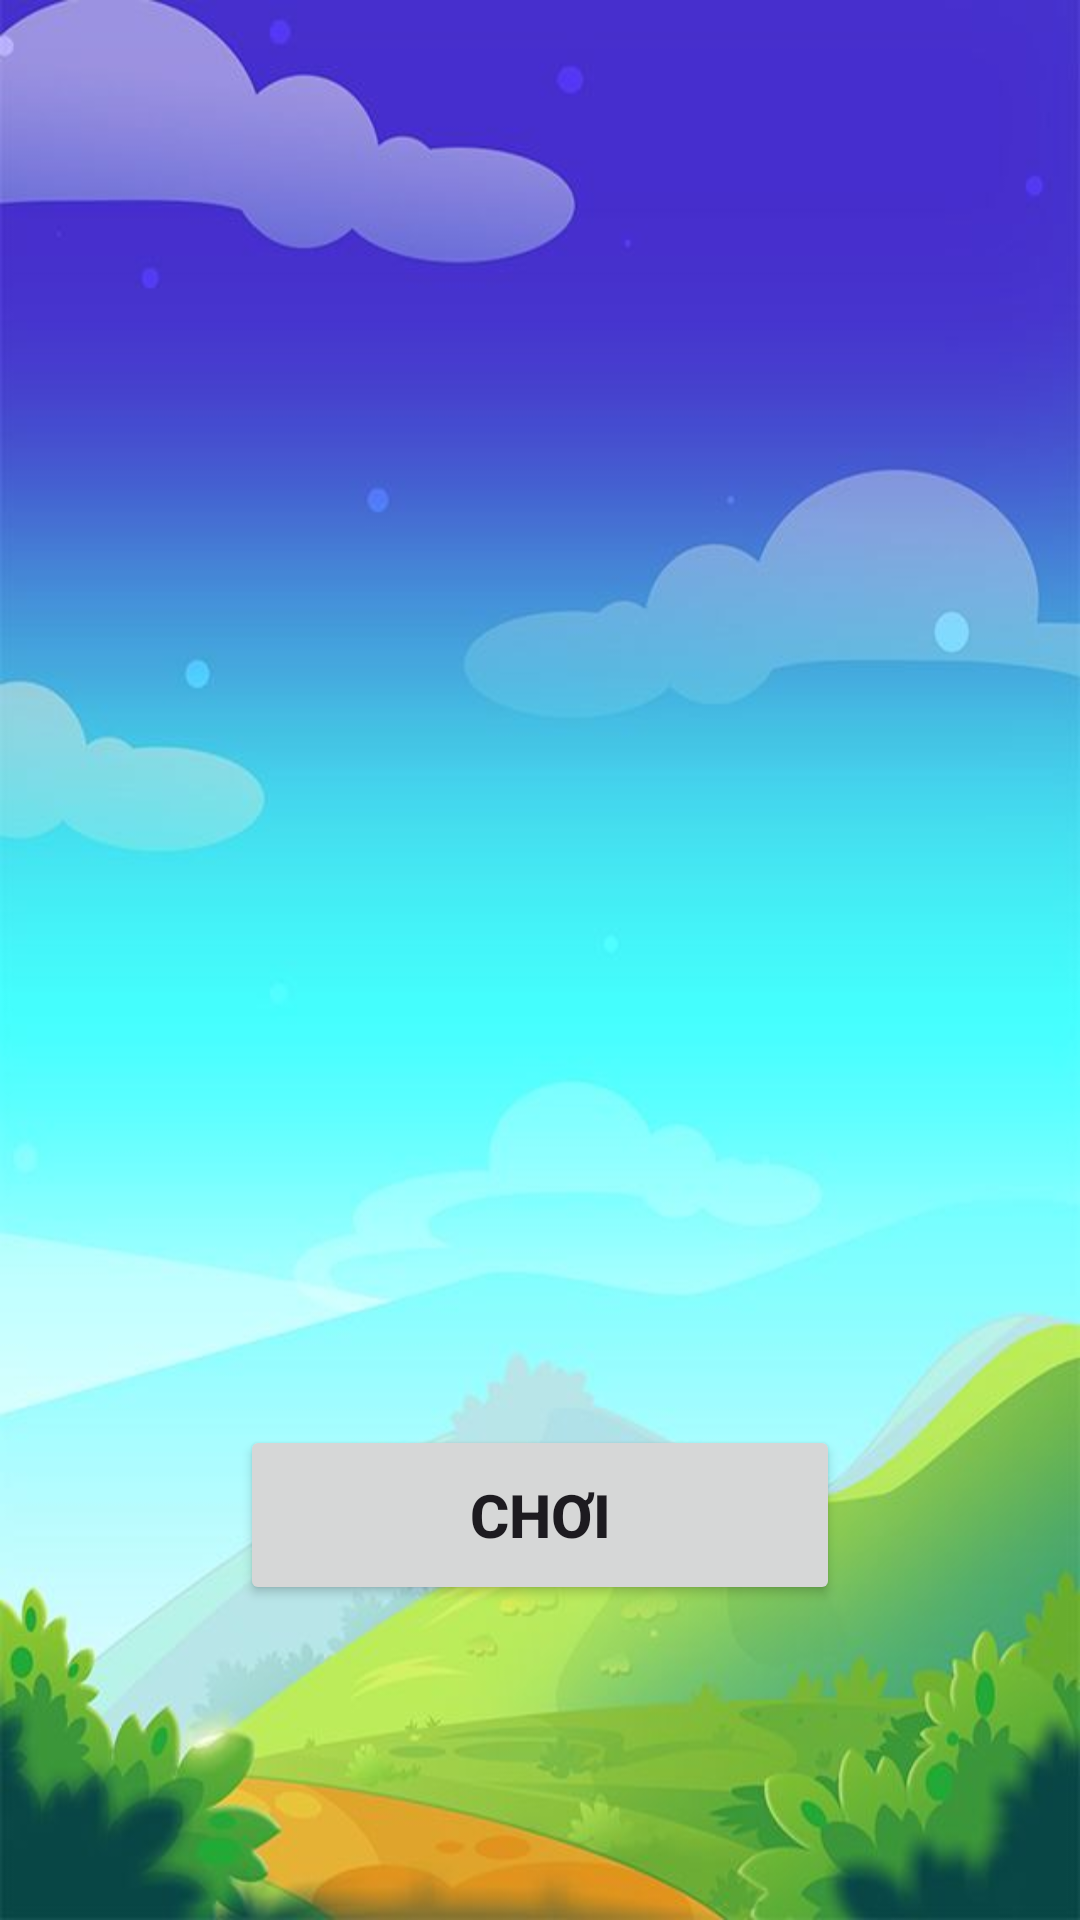

The Android layout XML behind this screen, and the referenced resources:
<!-- AndroidManifest.xml: application theme Theme.GameDuoiHinhBatChu -->
<!-- res/layout/activity_main.xml -->
<?xml version="1.0" encoding="utf-8"?>
<LinearLayout xmlns:android="http://schemas.android.com/apk/res/android"
    xmlns:app="http://schemas.android.com/apk/res-auto"
    xmlns:tools="http://schemas.android.com/tools"
    android:layout_width="match_parent"
    android:layout_height="match_parent"
    android:orientation="vertical"
    android:background="@drawable/background"
    tools:context=".MainActivity">

    <RelativeLayout
        android:layout_marginTop="50dp"
        android:layout_width="match_parent"
        android:layout_height="320dp">

        <ImageView
            android:layout_width="wrap_content"
            android:layout_height="wrap_content"
            android:src="@drawable/logo"
            />

    </RelativeLayout>
    <RelativeLayout
        android:layout_margin="10dp"
        android:layout_width="match_parent"
        android:layout_height="match_parent"
        android:gravity="center">

        <Button
            android:onClick="choigame"
            android:layout_width="200dp"
            android:text="Chơi"
            android:textSize="20dp"
            android:textStyle="bold"
            android:gravity="center"
            android:layout_height="60dp"
            />
            
           

    </RelativeLayout>
</LinearLayout>
<!-- resources referenced by this layout -->
<resources>
  <!-- drawable background: jpg bitmap (drawable, 31172 bytes) -->
  <style name="Theme.GameDuoiHinhBatChu" parent="Base.Theme.GameDuoiHinhBatChu" />
  <style name="Base.Theme.GameDuoiHinhBatChu" parent="Theme.Material3.DayNight.NoActionBar">
          
          
          <item name="android:windowFullscreen">true</item>
      </style>
</resources>
